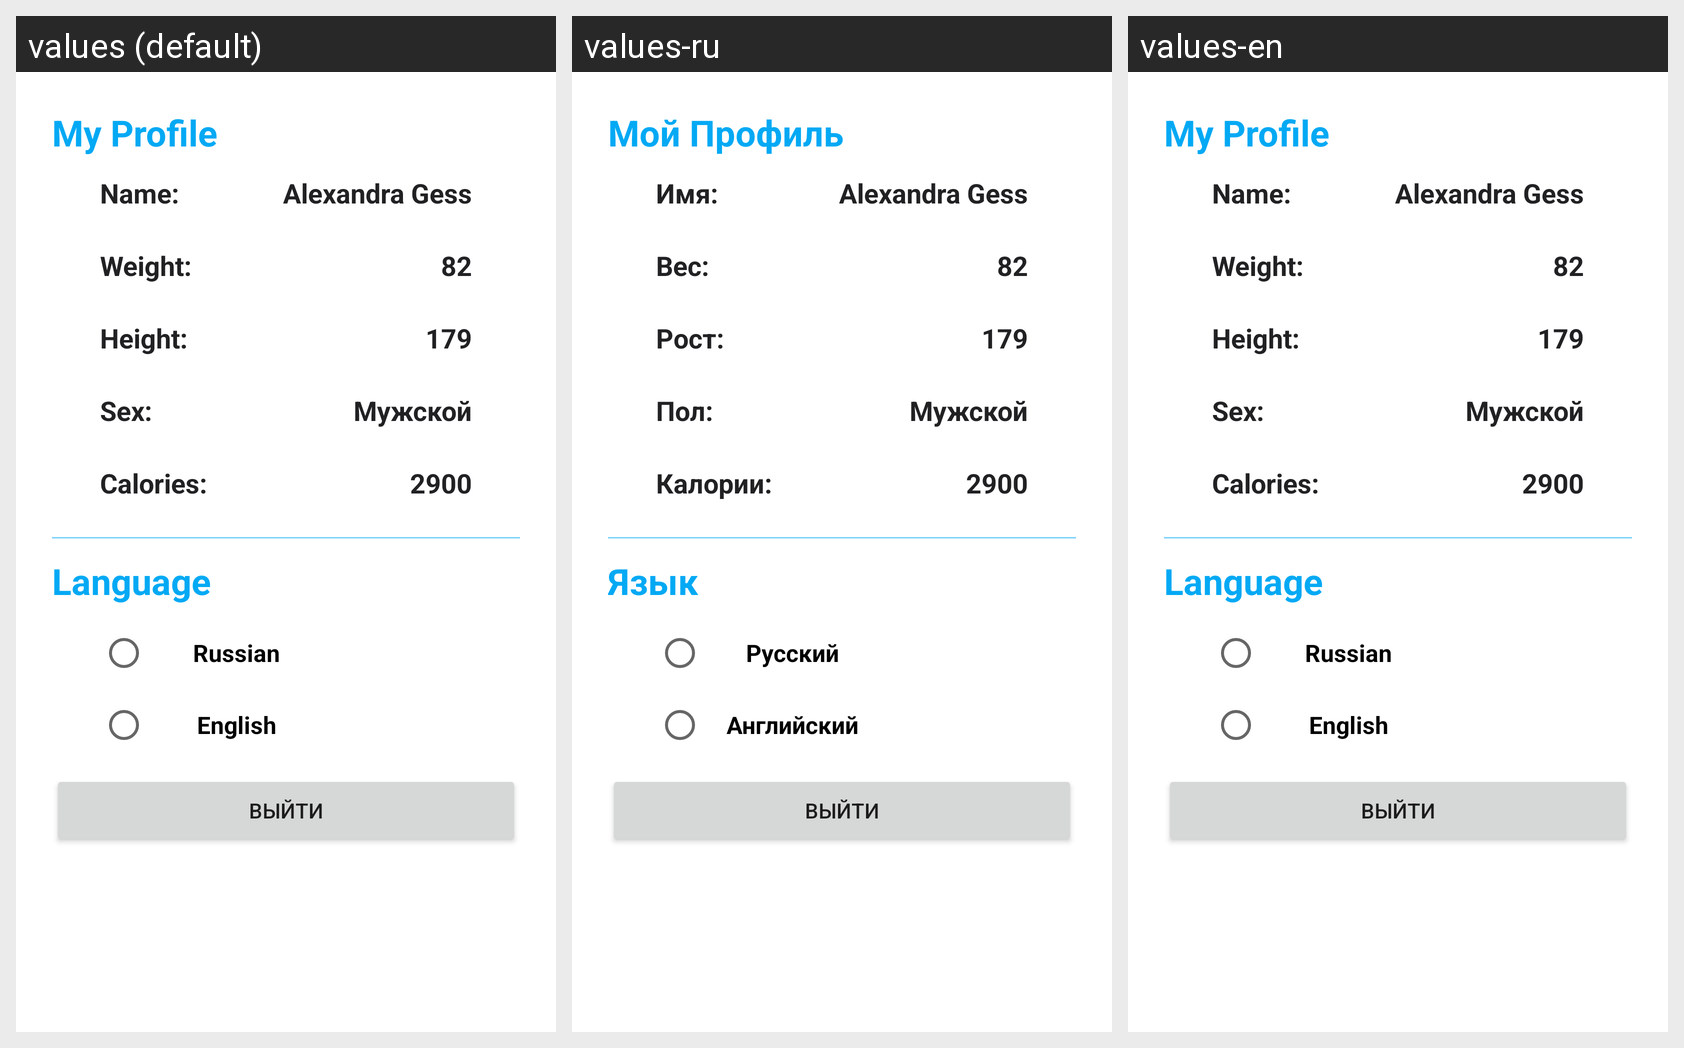

The Android screen above is rendered under several locales of the same app. Produce the string resources it draws, with the default and per-locale values.
Android screen res/layout/fragment_profile.xml rendered under 3 locales, left to right: values (default), values-ru, values-en. Device: Nexus 5 (rendered at 1080×1920; each locale shown at half size, 540×960, under a caption strip naming it); theme Theme.AppFitness.
Strings drawn on this screen, with the default value and each locale's value (text and hints the layout hard-codes, and strings that could not be matched under every locale, appear in the picture but are not listed):

my_profile
  values: My Profile
  values-ru: Мой Профиль
  values-en: My Profile

name
  values: Name:
  values-ru: Имя:
  values-en: Name:

weight
  values: Weight:
  values-ru: Вес:
  values-en: Weight:

height
  values: Height:
  values-ru: Рост:
  values-en: Height:

sex
  values: Sex:
  values-ru: Пол:
  values-en: Sex:

calories
  values: Calories:
  values-ru: Калории:
  values-en: Calories:

language
  values: Language
  values-ru: Язык
  values-en: Language

russian
  values: Russian
  values-ru: Русский
  values-en: Russian

english
  values: English
  values-ru: Английский
  values-en: English
